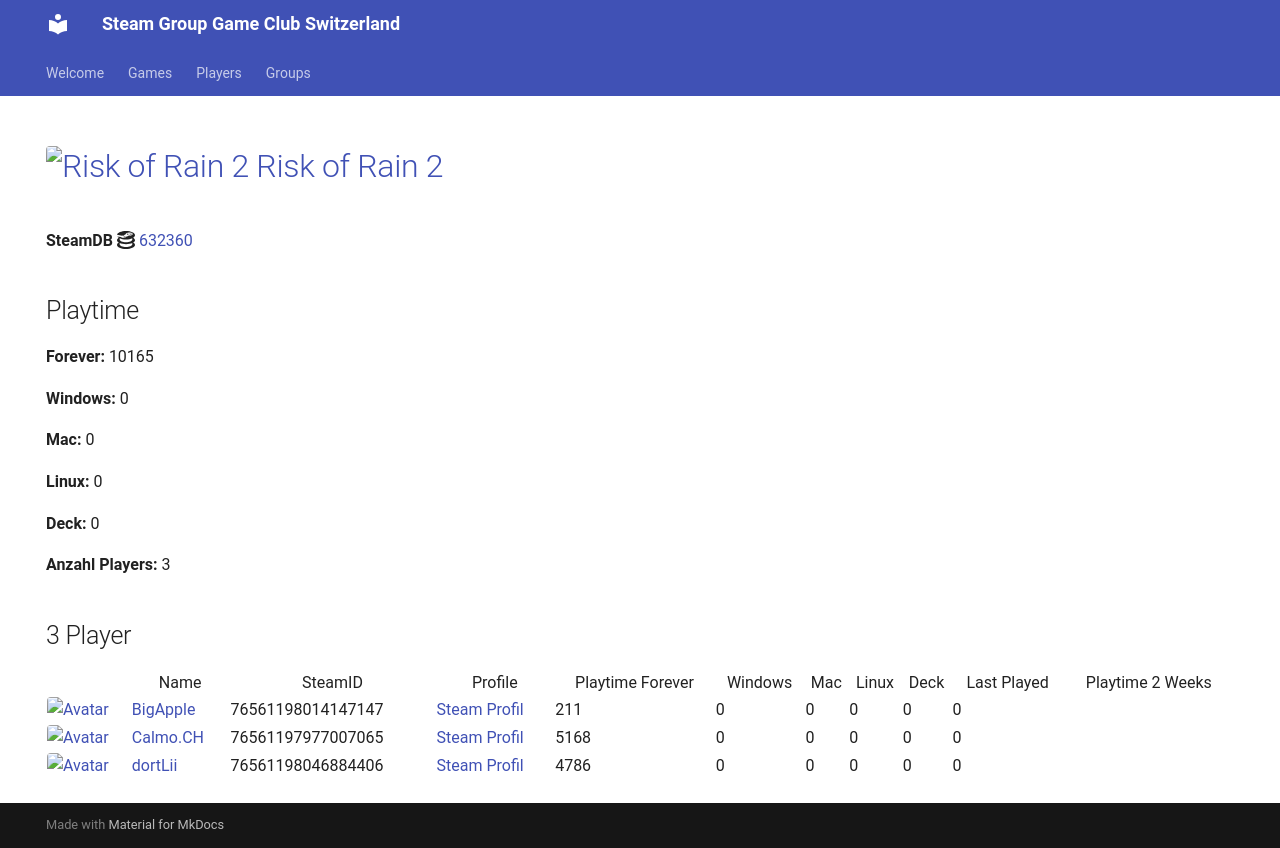

repository: Game-Club-Switzerland/steam.gameclub.ch · page: game/632360/index.html · generator: mkdocs

---
hide:
  - navigation
  - toc
---
# <a href="https://store.steampowered.com/app/632360"><img src="https://media.steampowered.com/steamcommunity/public/images/apps/632360/0b809ac6f25e6570fecae5fc47bca0139a7bf70c.jpg" alt="Risk of Rain 2" style="width:32px;height:32px;border-radius:4px;" /> Risk of Rain 2</a>

**SteamDB :simple-steamdb:** <a href="https://steamdb.info/app/632360">632360</a>

## Playtime

**Forever:** 14096

**Windows:** 0

**Mac:** 0

**Linux:** 0

**Deck:** 0

**Anzahl Players:** 4
## 4 Player

<table id="charts-table" class="display" style="width:100%">
            <thead>
                <tr>
                    <th></th>
                    <th>Name</th>
                    <th>SteamID</th>
                    <th>Profile</th>
                    <th>Playtime Forever</th>
                    <th>Windows</th>
                    <th>Mac</th>
                    <th>Linux</th>
                    <th>Deck</th>
                    <th>Last Played</th>
                    <th>Playtime 2 Weeks</th>
                </tr>
            </thead>
            <tbody>
        <tr>
<td><a href="/player/76561198014147147" target="_blank" title="BigApple"><img src="https://avatars.steamstatic.com/c2ccb85440535c4503bfd8bdbcf964d097f8dcd4_full.jpg" alt="Avatar" style="width:48px;height:48px;border-radius:4px;"></a></td><td><a href="/player/76561198014147147" target="_blank" title="BigApple">BigApple</a></td><td>76561198014147147</td><td><a href="https://steamcommunity.com/profiles/76561198014147147/" target="_blank">Steam Profil</a></td><td>211</td><td>0</td><td>0</td><td>0</td><td>0</td><td>0</td><td></td></tr>
<tr>
<td><a href="/player/76561198046884406" target="_blank" title="dortLii"><img src="https://avatars.steamstatic.com/590ad64cb45408ba7fbcff9c04381c55886614e0_full.jpg" alt="Avatar" style="width:48px;height:48px;border-radius:4px;"></a></td><td><a href="/player/76561198046884406" target="_blank" title="dortLii">dortLii</a></td><td>76561198046884406</td><td><a href="https://steamcommunity.com/profiles/76561198046884406/" target="_blank">Steam Profil</a></td><td>4786</td><td>0</td><td>0</td><td>0</td><td>0</td><td>0</td><td></td></tr>
<tr>
<td><a href="/player/76561197977007065" target="_blank" title="Calmo.CH"><img src="https://avatars.steamstatic.com/d5f87817aa0e703dfdb751872ff2545763312145_full.jpg" alt="Avatar" style="width:48px;height:48px;border-radius:4px;"></a></td><td><a href="/player/76561197977007065" target="_blank" title="Calmo.CH">Calmo.CH</a></td><td>76561197977007065</td><td><a href="https://steamcommunity.com/profiles/76561197977007065/" target="_blank">Steam Profil</a></td><td>4751</td><td>0</td><td>0</td><td>0</td><td>0</td><td>0</td><td></td></tr>
<tr>
<td><a href="/player/76561198066790962" target="_blank" title="Hoangry"><img src="https://avatars.steamstatic.com/cc0672ed81e67ae2ccc5e1fe6d39aacdd1c94499_full.jpg" alt="Avatar" style="width:48px;height:48px;border-radius:4px;"></a></td><td><a href="/player/76561198066790962" target="_blank" title="Hoangry">Hoangry</a></td><td>76561198066790962</td><td><a href="https://steamcommunity.com/id/hoangry/" target="_blank">Steam Profil</a></td><td>4348</td><td>0</td><td>0</td><td>0</td><td>0</td><td>0</td><td></td></tr>
</tbody>
</table>
